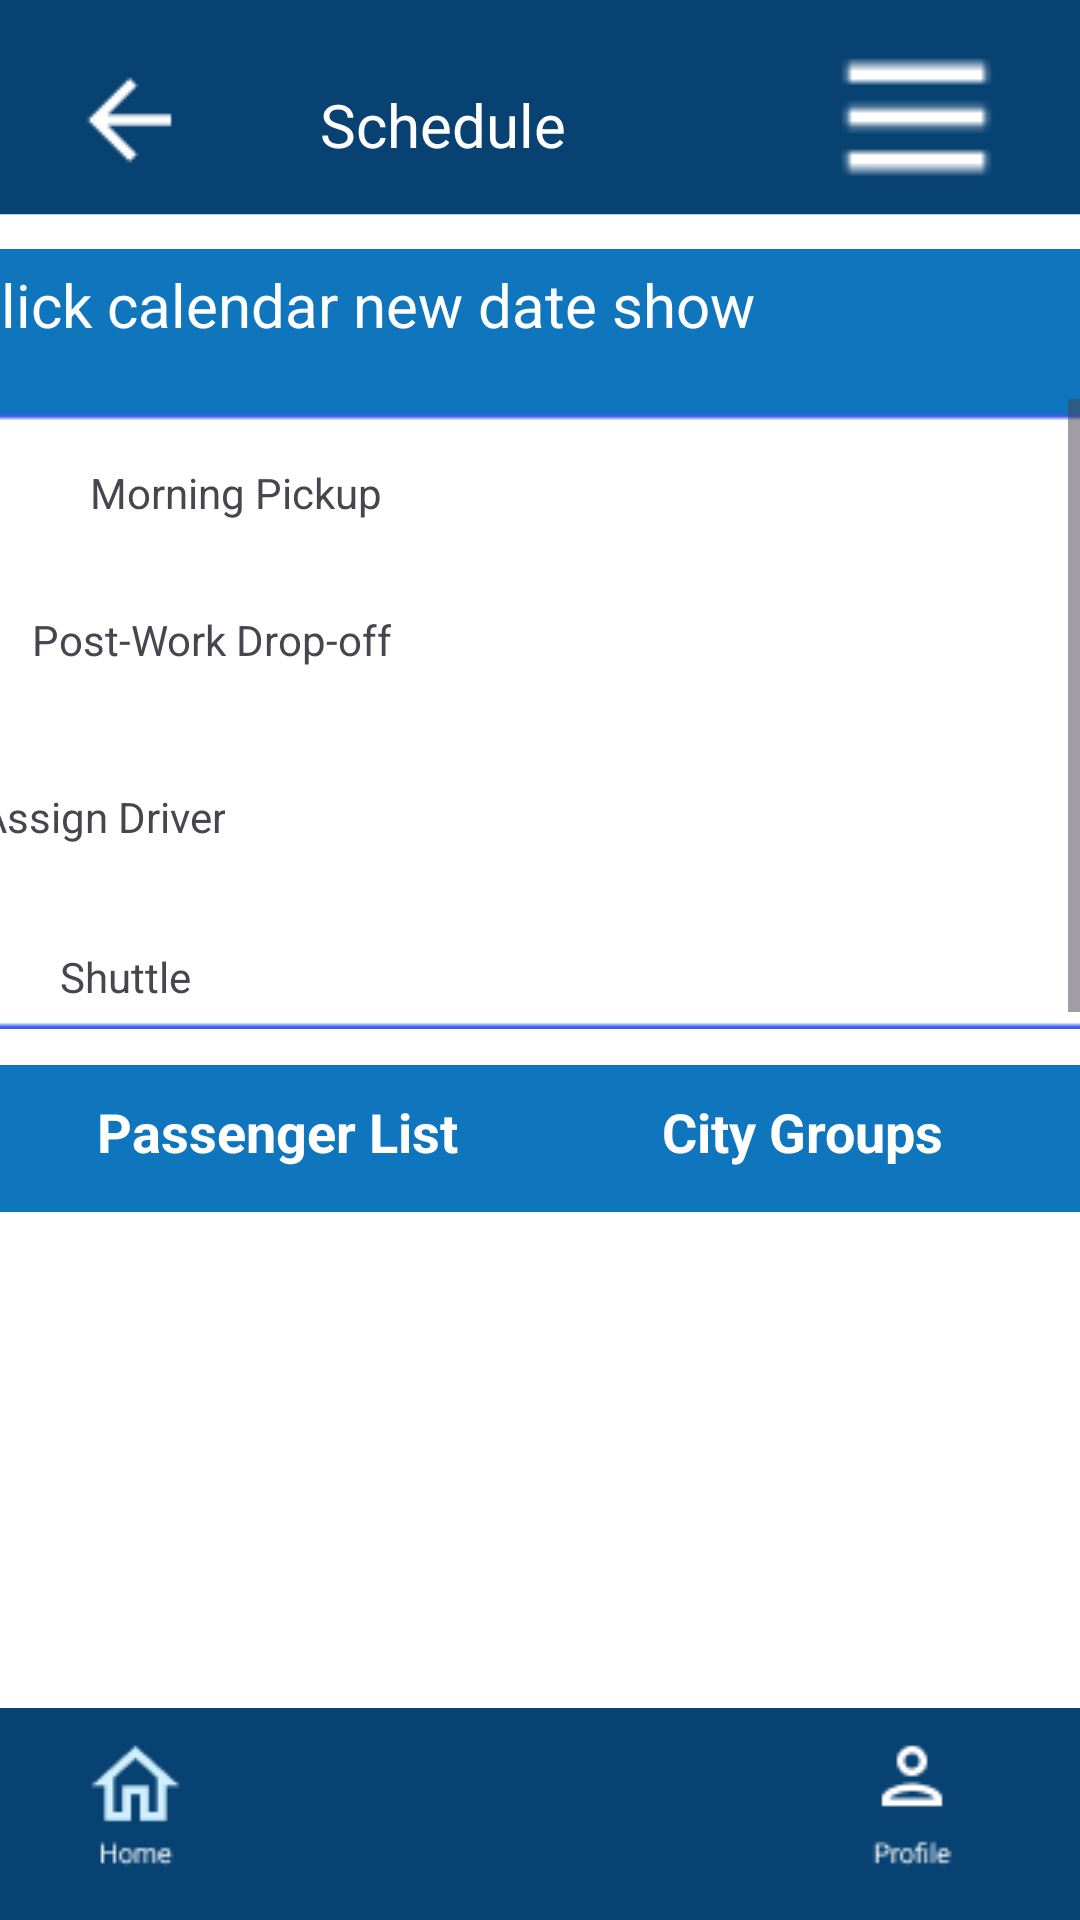

Reconstruct the res/layout file that produces this screen, plus the resources it refers to.
<!-- AndroidManifest.xml: application theme Theme.WelcomScreen -->
<!-- res/layout/activity_employee_new_schedule.xml -->
<?xml version="1.0" encoding="utf-8"?>

<androidx.constraintlayout.widget.ConstraintLayout xmlns:android="http://schemas.android.com/apk/res/android"
    xmlns:app="http://schemas.android.com/apk/res-auto"
    xmlns:tools="http://schemas.android.com/tools"
    android:id="@+id/main"
    android:layout_width="match_parent"
    android:layout_height="match_parent"
    android:background="@drawable/blfinal"
    tools:context=".AdminNewSchedule">

    <ImageView
        android:id="@+id/imageView16"
        android:layout_width="394dp"
        android:layout_height="205dp"
        android:scaleType="fitXY"
        app:layout_constraintEnd_toEndOf="parent"
        app:layout_constraintStart_toStartOf="parent"
        app:layout_constraintTop_toBottomOf="@+id/tableRow2"
        app:srcCompat="@drawable/cage" />

    <TableRow
        android:id="@+id/tableRow2"
        android:layout_width="400dp"
        android:layout_height="55dp"
        android:layout_marginTop="28dp"
        android:background="@drawable/blue_layout"
        android:padding="5dp"
        app:layout_constraintEnd_toEndOf="parent"
        app:layout_constraintHorizontal_bias="0.454"
        app:layout_constraintStart_toStartOf="parent"
        app:layout_constraintTop_toBottomOf="@+id/textView7">

        <TextView
            android:id="@+id/textView9"
            android:layout_width="wrap_content"
            android:layout_height="wrap_content"
            android:text="Click calendar new date show"
            android:textColor="@color/white"
            android:textSize="20dp" />

        <ImageButton
            android:id="@+id/imageButton8"
            android:layout_width="48dp"
            android:layout_height="48dp"
            android:background="@android:color/transparent"
            android:contentDescription="calendarrr"
            app:srcCompat="@drawable/calendarwhite" />
    </TableRow>

    <ImageButton
        android:id="@+id/imageButton4"
        android:layout_width="48dp"
        android:layout_height="48dp"
        android:layout_marginTop="16dp"
        android:background="@android:color/transparent"
        android:contentDescription="@string/backktome"
        app:layout_constraintEnd_toStartOf="@+id/textView7"
        app:layout_constraintHorizontal_bias="0.326"
        app:layout_constraintStart_toStartOf="parent"
        app:layout_constraintTop_toTopOf="parent"
        app:srcCompat="@drawable/arrow2" />

    <TextView
        android:id="@+id/textView7"
        android:layout_width="wrap_content"
        android:layout_height="wrap_content"
        android:layout_marginTop="28dp"
        android:text="Schedule"
        android:textColor="@color/white"
        android:textSize="20dp"
        app:layout_constraintEnd_toStartOf="@+id/menu2"
        app:layout_constraintHorizontal_bias="0.552"
        app:layout_constraintStart_toStartOf="parent"
        app:layout_constraintTop_toTopOf="parent" />

    <Spinner
        android:id="@+id/menu2"
        android:layout_width="61dp"
        android:layout_height="70dp"
        android:layout_marginTop="4dp"
        android:layout_marginEnd="24dp"
        android:background="@drawable/menu"
        android:gravity="center"
        android:paddingTop="8dp"
        android:paddingBottom="8dp"
        android:scaleType="fitXY"
        android:textColor="@color/white"
        app:layout_constraintEnd_toEndOf="parent"
        app:layout_constraintTop_toTopOf="parent" />

    <TextView
        android:id="@+id/textView10"
        android:layout_width="wrap_content"
        android:layout_height="wrap_content"
        android:layout_marginBottom="30dp"
        android:paddingLeft="30dp"
        android:text="Morning Pickup"
        app:layout_constraintBottom_toTopOf="@+id/textView11"
        app:layout_constraintStart_toStartOf="parent" />

    <TextView
        android:id="@+id/textView11"
        android:layout_width="wrap_content"
        android:layout_height="wrap_content"
        android:paddingLeft="30dp"
        android:paddingBottom="30dp"
        android:text="Post-Work Drop-off"
        app:layout_constraintBottom_toTopOf="@+id/textView12"
        app:layout_constraintEnd_toEndOf="@+id/textView10"
        app:layout_constraintStart_toStartOf="@+id/imageView16" />

    <TextView
        android:id="@+id/textView12"
        android:layout_width="wrap_content"
        android:layout_height="wrap_content"
        android:layout_marginTop="90dp"
        android:padding="10dp"
        android:text="Assign Driver"
        app:layout_constraintBottom_toTopOf="@+id/textView13"
        app:layout_constraintStart_toStartOf="@+id/imageView16"
        app:layout_constraintTop_toTopOf="@+id/imageView16" />

    <TextView
        android:id="@+id/textView13"
        android:layout_width="wrap_content"
        android:layout_height="wrap_content"
        android:layout_marginTop="170dp"
        android:paddingLeft="20dp"
        android:text="Shuttle"
        app:layout_constraintBottom_toBottomOf="@+id/scrollView5"
        app:layout_constraintStart_toStartOf="parent"
        app:layout_constraintTop_toTopOf="@+id/imageView16" />

    <ScrollView
        android:id="@+id/scrollView5"
        android:layout_width="match_parent"
        android:layout_height="210dp"
        android:layout_marginStart="4dp"
        android:layout_marginTop="50dp"
        android:contentDescription="@string/scrolltome"
        android:fillViewport="true"
        android:scaleType="fitXY"
        app:layout_constraintStart_toStartOf="parent"
        app:layout_constraintTop_toTopOf="@+id/tableRow2">

        <TableLayout
            android:id="@+id/tbLayout"
            android:layout_width="match_parent"
            android:layout_height="wrap_content"
            android:layout_marginTop="6dp"
            android:orientation="horizontal"
            android:padding="5dp"
            android:scaleType="fitXY"
            app:layout_constraintBottom_toBottomOf="parent"
            app:layout_constraintStart_toStartOf="parent"
            app:layout_constraintTop_toTopOf="parent">


        </TableLayout>
    </ScrollView>

    <TableRow
        android:id="@+id/tableRow3"
        android:layout_width="0dp"
        android:layout_height="49dp"
        android:layout_marginTop="12dp"
        android:background="@drawable/blue_layout"
        android:padding="5dp"
        app:layout_constraintEnd_toEndOf="parent"
        app:layout_constraintHorizontal_bias="0.0"
        app:layout_constraintStart_toStartOf="parent"
        app:layout_constraintTop_toBottomOf="@+id/imageView16">

        

        

        <TextView
            android:layout_width="0dp"
            android:layout_height="wrap_content"
            android:layout_weight="1"
            android:gravity="center"
            android:padding="5dp"
            android:scaleType="fitXY"
            android:text="@string/passenger_listtome"
            android:textColor="#ffff"
            android:textSize="18dp"
            android:textStyle="bold" />

        <TextView
            android:layout_width="0dp"
            android:layout_height="wrap_content"
            android:layout_weight="1"
            android:gravity="center"
            android:padding="5dp"
            android:scaleType="fitXY"
            android:text="City Groups"
            android:textColor="#ffff"
            android:textSize="18dp"
            android:textStyle="bold" />
    </TableRow>

    <ImageButton
        android:id="@+id/imageView14"
        android:layout_width="48dp"
        android:layout_height="48dp"
        android:layout_marginStart="4dp"
        android:layout_marginBottom="16dp"
        android:background="@android:color/transparent"
        android:contentDescription="@string/hometome"
        app:layout_constraintBottom_toBottomOf="parent"
        app:layout_constraintEnd_toStartOf="@+id/imageView15"
        app:layout_constraintHorizontal_bias="0.426"
        app:layout_constraintStart_toStartOf="parent"
        app:srcCompat="@drawable/passengerhome" />

    <ImageButton
        android:id="@+id/imageView15"
        android:layout_width="48dp"
        android:layout_height="48dp"
        android:layout_marginEnd="52dp"
        android:layout_marginBottom="16dp"
        android:background="@android:color/transparent"
        android:contentDescription="@string/calendartome"
        app:layout_constraintBottom_toBottomOf="parent"
        app:layout_constraintEnd_toStartOf="@+id/imageView18"
        app:srcCompat="@drawable/employeeclicked" />

    <ImageButton
        android:id="@+id/imageView18"
        android:layout_width="48dp"
        android:layout_height="48dp"
        android:layout_marginEnd="40dp"
        android:layout_marginBottom="16dp"
        android:background="@android:color/transparent"
        android:contentDescription="mapstome"
        app:layout_constraintBottom_toBottomOf="parent"
        app:layout_constraintEnd_toStartOf="@+id/imageView19"
        app:srcCompat="@drawable/passengertracking" />

    <ImageButton
        android:id="@+id/imageView19"
        android:layout_width="48dp"
        android:layout_height="48dp"
        android:layout_marginEnd="32dp"
        android:layout_marginBottom="16dp"
        android:background="@android:color/transparent"
        android:contentDescription="profile"
        app:layout_constraintBottom_toBottomOf="parent"
        app:layout_constraintEnd_toEndOf="parent"
        app:srcCompat="@drawable/passengerprofile" />

</androidx.constraintlayout.widget.ConstraintLayout>
<!-- resources referenced by this layout -->
<resources>
  <!-- drawable arrow2: png bitmap (drawable, 254 bytes) -->
  <!-- drawable blfinal: png bitmap (drawable, 14327 bytes) -->
  <!-- drawable blue_layout (drawable) -->
  <?xml version="1.0" encoding="utf-8"?>
  
  <shape xmlns:android="http://schemas.android.com/apk/res/android">
      <size android:height="50dp"/>
      <size android:width="50dp"/>
      <solid android:color="#0F75BC"/> 
  </shape>
  <!-- drawable cage: png bitmap (drawable, 917 bytes) -->
  <!-- drawable menu: png bitmap (drawable, 237 bytes) -->
  <!-- drawable passengerhome: png bitmap (drawable, 710 bytes) -->
  <!-- drawable passengerprofile: png bitmap (drawable, 611 bytes) -->
  <string name="backktome">backktome</string>
  <string name="calendartome">calendar</string>
  <string name="hometome">home</string>
  <string name="passenger_listtome">Passenger List</string>
  <string name="scrolltome">scroll</string>
  <style name="Theme.WelcomScreen" parent="Base.Theme.WelcomScreen" />
  <style name="Base.Theme.WelcomScreen" parent="Theme.Material3.DayNight.NoActionBar">
          
          
      </style>
  <!-- not gathered from this repository: default colours our renderer supplied (Android Studio template values) -->
  <color name="white">#FFFFFFFF</color>
</resources>
